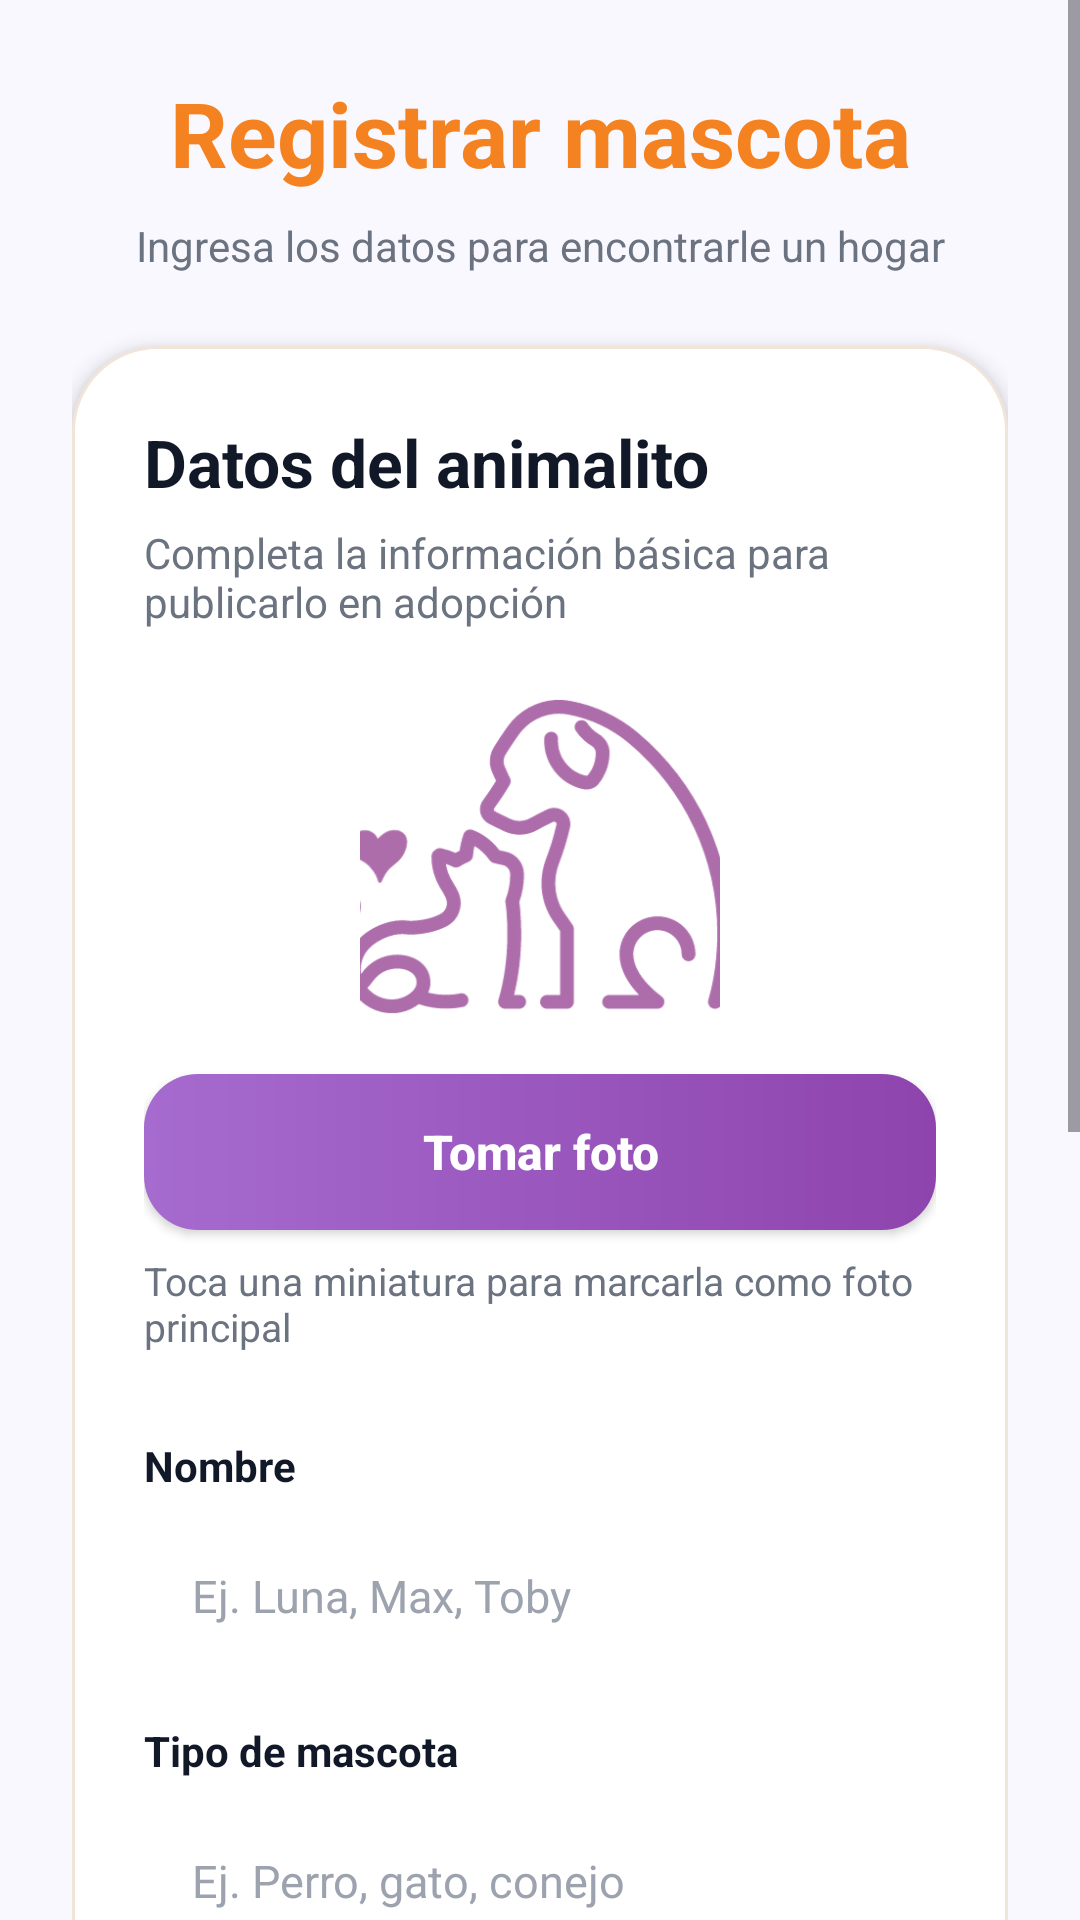

Layout XML and referenced resources for this Android screen:
<!-- AndroidManifest.xml: application theme Theme.Adoptame -->
<!-- res/layout/activity_register_pet.xml -->
<?xml version="1.0" encoding="utf-8"?>
<ScrollView xmlns:android="http://schemas.android.com/apk/res/android"
    xmlns:app="http://schemas.android.com/apk/res-auto"
    xmlns:tools="http://schemas.android.com/tools"
    android:id="@+id/main"
    android:layout_width="match_parent"
    android:layout_height="match_parent"
    android:background="@color/adoptame_background"
    android:fillViewport="true"
    tools:context=".RegisterPetActivity">

    <androidx.constraintlayout.widget.ConstraintLayout
        android:layout_width="match_parent"
        android:layout_height="wrap_content"
        android:paddingStart="24dp"
        android:paddingTop="24dp"
        android:paddingEnd="24dp"
        android:paddingBottom="24dp">

        <TextView
            android:id="@+id/txtTitle"
            android:layout_width="0dp"
            android:layout_height="wrap_content"
            android:gravity="center"
            android:text="@string/register_pet_title"
            android:textColor="@color/adoptame_orange"
            android:textSize="30sp"
            android:textStyle="bold"
            app:layout_constraintEnd_toEndOf="parent"
            app:layout_constraintStart_toStartOf="parent"
            app:layout_constraintTop_toTopOf="parent" />

        <TextView
            android:id="@+id/txtTagline"
            android:layout_width="0dp"
            android:layout_height="wrap_content"
            android:layout_marginTop="8dp"
            android:gravity="center"
            android:text="@string/register_pet_tagline"
            android:textColor="@color/adoptame_text_secondary"
            android:textSize="14sp"
            app:layout_constraintEnd_toEndOf="parent"
            app:layout_constraintStart_toStartOf="parent"
            app:layout_constraintTop_toBottomOf="@id/txtTitle" />

        <LinearLayout
            android:id="@+id/cardForm"
            android:layout_width="0dp"
            android:layout_height="wrap_content"
            android:layout_marginTop="24dp"
            android:background="@drawable/ic_login_card_background"
            android:elevation="4dp"
            android:orientation="vertical"
            android:padding="24dp"
            app:layout_constraintEnd_toEndOf="parent"
            app:layout_constraintStart_toStartOf="parent"
            app:layout_constraintTop_toBottomOf="@id/txtTagline">

            <TextView
                android:layout_width="match_parent"
                android:layout_height="wrap_content"
                android:text="@string/register_pet_card_title"
                android:textColor="@color/adoptame_text_primary"
                android:textSize="22sp"
                android:textStyle="bold" />

            <TextView
                android:layout_width="match_parent"
                android:layout_height="wrap_content"
                android:layout_marginTop="6dp"
                android:text="@string/register_pet_card_subtitle"
                android:textColor="@color/adoptame_text_secondary"
                android:textSize="14sp" />

            <ImageView
                android:id="@+id/imgPetPhoto"
                android:layout_width="120dp"
                android:layout_height="120dp"
                android:layout_gravity="center_horizontal"
                android:layout_marginTop="16dp"
                android:background="@drawable/bg_pet_image"
                android:contentDescription="@string/label_pet_photo"
                android:padding="6dp"
                android:scaleType="centerCrop"
                android:src="@drawable/logo_adoptame" />

            <Button
                android:id="@+id/btnTakePhoto"
                style="@style/AuthPrimaryButton"
                android:layout_marginTop="12dp"
                android:text="@string/btn_take_photo" />

            <TextView
                android:id="@+id/txtPhotoHint"
                android:layout_width="match_parent"
                android:layout_height="wrap_content"
                android:layout_marginTop="8dp"
                android:text="@string/hint_tap_principal_photo"
                android:textColor="@color/adoptame_text_secondary"
                android:textSize="13sp" />

            <androidx.recyclerview.widget.RecyclerView
                android:id="@+id/recyclerPhotos"
                android:layout_width="match_parent"
                android:layout_height="wrap_content"
                android:layout_marginTop="8dp"
                android:clipToPadding="false"
                android:orientation="horizontal"
                android:paddingEnd="4dp"
                tools:listitem="@layout/item_register_photo" />

            <TextView style="@style/AuthLabel" android:layout_marginTop="20dp" android:text="@string/label_pet_name" />
            <EditText
                android:id="@+id/txtNombre"
                style="@style/AuthInput"
                android:layout_marginTop="8dp"
                android:hint="@string/hint_pet_name"
                android:inputType="textCapWords" />

            <TextView style="@style/AuthLabel" android:layout_marginTop="16dp" android:text="@string/label_pet_type" />
            <EditText
                android:id="@+id/txtTipo"
                style="@style/AuthInput"
                android:layout_marginTop="8dp"
                android:enabled="false"
                android:hint="@string/hint_pet_type"
                android:inputType="textCapWords" />

            <TextView style="@style/AuthLabel" android:layout_marginTop="16dp" android:text="@string/label_pet_breed" />
            <EditText
                android:id="@+id/txtRaza"
                style="@style/AuthInput"
                android:layout_marginTop="8dp"
                android:hint="@string/hint_pet_breed"
                android:inputType="textCapWords" />

            <TextView style="@style/AuthLabel" android:layout_marginTop="16dp" android:text="@string/label_pet_sex" />
            <Spinner
                android:id="@+id/spinnerSexo"
                android:layout_width="match_parent"
                android:layout_height="48dp"
                android:layout_marginTop="8dp"
                android:background="@drawable/ic_input_background"
                android:entries="@array/pet_sexo_options"
                android:paddingStart="12dp"
                android:paddingEnd="12dp" />

            <TextView
                style="@style/AuthLabel"
                android:layout_marginTop="16dp"
                android:text="@string/label_pet_status" />

            <Spinner
                android:id="@+id/spinnerEstado"
                android:layout_width="match_parent"
                android:layout_height="48dp"
                android:layout_marginTop="8dp"
                android:background="@drawable/ic_input_background"
                android:entries="@array/pet_estado_options"
                android:paddingStart="12dp"
                android:paddingEnd="12dp" />

            <Button
                android:id="@+id/btnSavePet"
                style="@style/AuthPrimaryButton"
                android:layout_marginTop="20dp"
                android:text="@string/btn_save_pet" />

            <TextView
                android:layout_width="match_parent"
                android:layout_height="wrap_content"
                android:layout_marginTop="18dp"
                android:gravity="center"
                android:text="@string/register_pet_footer"
                android:textColor="@color/adoptame_text_secondary"
                android:textSize="13sp" />
        </LinearLayout>

    </androidx.constraintlayout.widget.ConstraintLayout>
</ScrollView>
<!-- res/layout/item_register_photo.xml (included above) -->
<?xml version="1.0" encoding="utf-8"?>
<FrameLayout xmlns:android="http://schemas.android.com/apk/res/android"
    android:layout_width="88dp"
    android:layout_height="88dp"
    android:layout_marginEnd="8dp">

    <ImageView
        android:id="@+id/imgThumb"
        android:layout_width="match_parent"
        android:layout_height="match_parent"
        android:background="@drawable/bg_pet_image"
        android:contentDescription="@string/gallery_image_content_desc"
        android:padding="4dp"
        android:scaleType="centerCrop"
        android:src="@drawable/logo_adoptame" />

    <TextView
        android:id="@+id/txtPrincipalBadge"
        android:layout_width="wrap_content"
        android:layout_height="wrap_content"
        android:layout_gravity="bottom|center_horizontal"
        android:layout_marginBottom="4dp"
        android:background="@drawable/bg_status_badge"
        android:paddingStart="6dp"
        android:paddingTop="2dp"
        android:paddingEnd="6dp"
        android:paddingBottom="2dp"
        android:text="@string/label_principal_short"
        android:textColor="@color/white"
        android:textSize="10sp"
        android:visibility="gone" />
</FrameLayout>
<!-- resources referenced by this layout -->
<resources>
  <string-array name="pet_estado_options">
          <item>Disponible</item>
          <item>En proceso</item>
          <item>Adoptado</item>
      </string-array>
  <string-array name="pet_sexo_options">
          <item>Hembra</item>
          <item>Macho</item>
      </string-array>
  <color name="adoptame_background">#FAF8FF</color>
  <color name="adoptame_orange">#F58220</color>
  <color name="adoptame_text_primary">#111827</color>
  <color name="adoptame_text_secondary">#6B7280</color>
  <color name="white">#FFFFFFFF</color>
  <!-- drawable bg_status_badge (drawable) -->
  <?xml version="1.0" encoding="utf-8"?>
  <shape xmlns:android="http://schemas.android.com/apk/res/android">
      <solid android:color="#B39DDB" />
      <corners android:radius="20dp" />
  </shape>
  <!-- drawable ic_login_card_background (drawable) -->
  <?xml version="1.0" encoding="utf-8"?>
  <shape xmlns:android="http://schemas.android.com/apk/res/android">
      <solid android:color="#FFFFFF" />
      <corners android:radius="28dp" />
      <stroke
          android:width="1dp"
          android:color="#F1E5DA" />
  </shape>
  <string name="btn_save_pet">Registrar</string>
  <string name="btn_take_photo">Tomar foto</string>
  <string name="gallery_image_content_desc">Foto de mascota</string>
  <string name="hint_pet_breed">Ej. Mestizo, labrador, siamés</string>
  <string name="hint_pet_name">Ej. Luna, Max, Toby</string>
  <string name="hint_pet_type">Ej. Perro, gato, conejo</string>
  <string name="hint_tap_principal_photo">Toca una miniatura para marcarla como foto principal</string>
  <string name="label_pet_breed">Raza</string>
  <string name="label_pet_name">Nombre</string>
  <string name="label_pet_photo">Foto de la mascota</string>
  <string name="label_pet_sex">Sexo</string>
  <string name="label_pet_status">Estado de adopción</string>
  <string name="label_pet_type">Tipo de mascota</string>
  <string name="label_principal_short">Principal</string>
  <string name="register_pet_card_subtitle">Completa la información básica para publicarlo en adopción</string>
  <string name="register_pet_card_title">Datos del animalito</string>
  <string name="register_pet_footer">Ayúdalo a encontrar una familia</string>
  <string name="register_pet_tagline">Ingresa los datos para encontrarle un hogar</string>
  <string name="register_pet_title">Registrar mascota</string>
  <style name="AuthLabel">
          <item name="android:layout_width">match_parent</item>
          <item name="android:layout_height">wrap_content</item>
          <item name="android:textColor">@color/adoptame_text_primary</item>
          <item name="android:textSize">14sp</item>
          <item name="android:textStyle">bold</item>
      </style>
  <style name="Theme.Adoptame" parent="Base.Theme.Adoptame" />
  <color name="adoptame_text_hint">#9CA3AF</color>
  <!-- drawable ic_button_primary_background (drawable) -->
  <?xml version="1.0" encoding="utf-8"?>
  <shape xmlns:android="http://schemas.android.com/apk/res/android">
  
      <gradient
          android:angle="0"
          android:startColor="#A66BCF"
          android:endColor="#8E44AD" />
  
      <corners android:radius="18dp"/>
  
      <padding
          android:left="10dp"
          android:top="6dp"
          android:right="10dp"
          android:bottom="6dp"/>
  
  </shape>
  <style name="Base.Theme.Adoptame" parent="Theme.Material3.Light.NoActionBar">
          <item name="colorPrimary">@color/adoptame_orange</item>
          <item name="android:statusBarColor">@color/adoptame_background</item>
          <item name="android:navigationBarColor">@color/adoptame_background</item>
          <item name="android:windowLightStatusBar">true</item>
      </style>
</resources>
